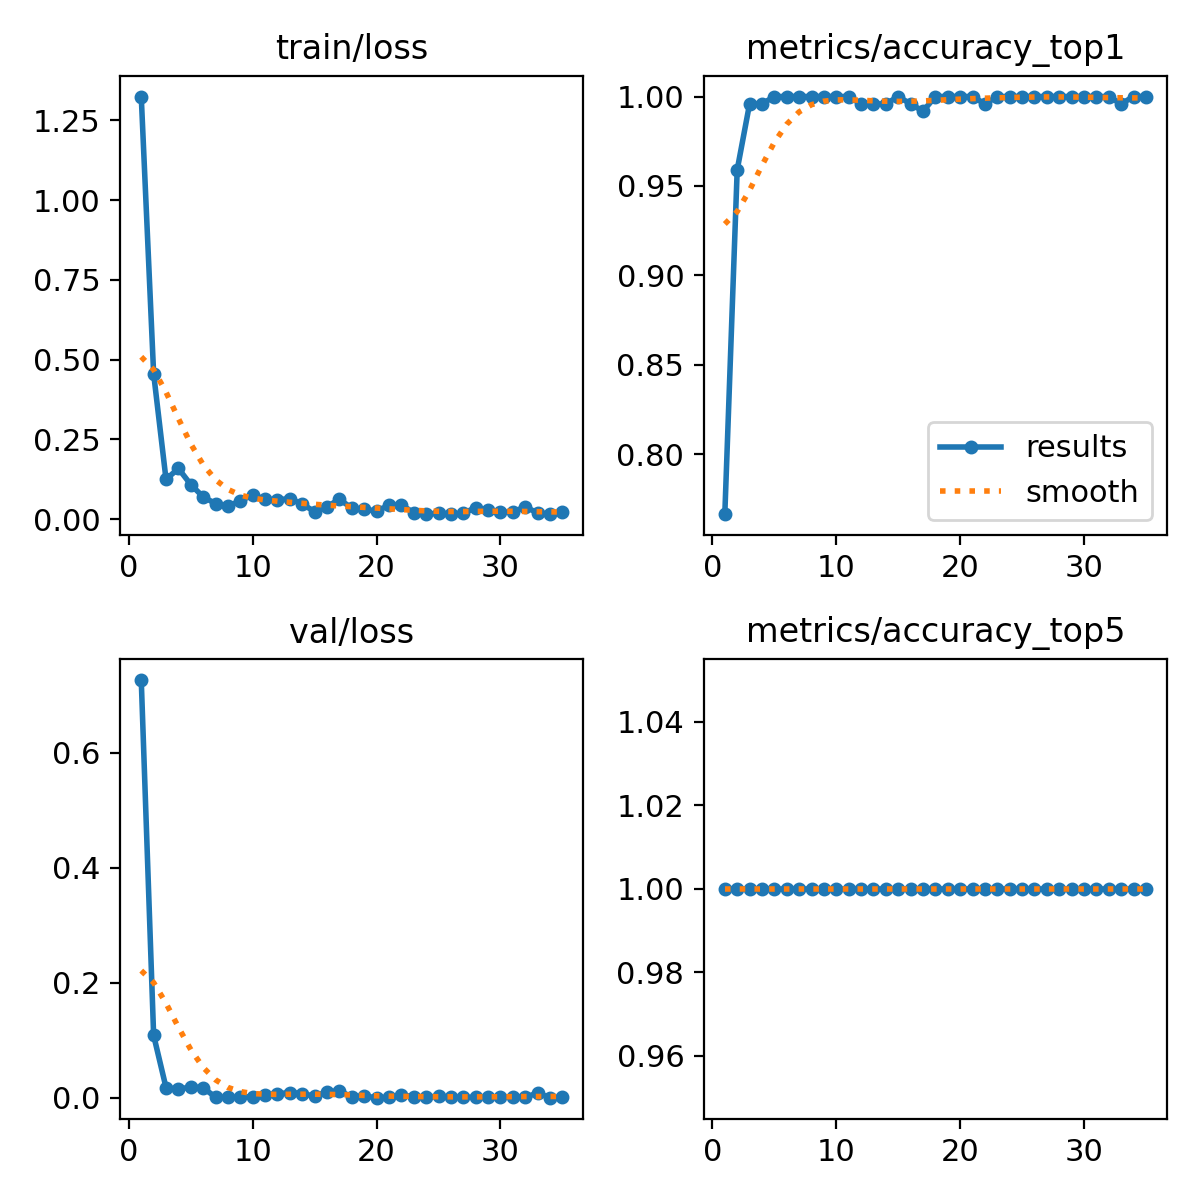

The data file committed next to this chart (first rows):
epoch, time, train/loss, metrics/accuracy_top1, metrics/accuracy_top5, val/loss, lr/pg0, lr/pg1, lr/pg2
1, 4.095, 1.325, 0.7664, 1, 0.7265, 0.0003968, 0.0003968, 0.0003968
2, 5.758, 0.456, 0.959, 1, 0.1085, 0.0008001, 0.0008001, 0.0008001
3, 7.689, 0.1248, 0.9959, 1, 0.01769, 0.00119, 0.00119, 0.00119
4, 9.559, 0.159, 0.9959, 1, 0.01438, 0.001188, 0.001188, 0.001188
5, 11.36, 0.1085, 1, 1, 0.01906, 0.001167, 0.001167, 0.001167
6, 13.52, 0.07006, 1, 1, 0.01718, 0.001147, 0.001147, 0.001147
7, 15.5, 0.04893, 1, 1, 0.00097, 0.001126, 0.001126, 0.001126
8, 17.45, 0.04038, 1, 1, 0.00068, 0.001106, 0.001106, 0.001106
9, 19.47, 0.05797, 1, 1, 0.00093, 0.001085, 0.001085, 0.001085
10, 21.46, 0.0759, 1, 1, 0.00206, 0.001064, 0.001064, 0.001064
11, 23.44, 0.06252, 1, 1, 0.00525, 0.001044, 0.001044, 0.001044
12, 25.42, 0.06138, 0.9959, 1, 0.00674, 0.001023, 0.001023, 0.001023
13, 27.36, 0.06408, 0.9959, 1, 0.00902, 0.001002, 0.001002, 0.001002
14, 29.24, 0.04767, 0.9959, 1, 0.00732, 0.0009819, 0.0009819, 0.0009819
15, 31.15, 0.02354, 1, 1, 0.00247, 0.0009612, 0.0009612, 0.0009612
16, 33.1, 0.03928, 0.9959, 1, 0.01076, 0.0009406, 0.0009406, 0.0009406
17, 34.98, 0.06258, 0.9918, 1, 0.01145, 0.00092, 0.00092, 0.00092
18, 36.93, 0.03456, 1, 1, 0.0019, 0.0008994, 0.0008994, 0.0008994
19, 38.79, 0.03114, 1, 1, 0.0027, 0.0008787, 0.0008787, 0.0008787
20, 40.69, 0.02577, 1, 1, 0.0001, 0.0008581, 0.0008581, 0.0008581
21, 42.71, 0.04349, 1, 1, 0.00048, 0.0008375, 0.0008375, 0.0008375
22, 44.56, 0.04519, 0.9959, 1, 0.0051, 0.0008169, 0.0008169, 0.0008169
23, 46.41, 0.02036, 1, 1, 0.00148, 0.0007962, 0.0007962, 0.0007962
24, 48.3, 0.01584, 1, 1, 0.00151, 0.0007756, 0.0007756, 0.0007756
25, 50.27, 0.01927, 1, 1, 0.00229, 0.000755, 0.000755, 0.000755
26, 52.29, 0.01609, 1, 1, 0.00153, 0.0007344, 0.0007344, 0.0007344
27, 54.2, 0.01836, 1, 1, 0.00072, 0.0007137, 0.0007137, 0.0007137
28, 56.11, 0.03663, 1, 1, 0.00076, 0.0006931, 0.0006931, 0.0006931
29, 57.99, 0.02852, 1, 1, 0.00088, 0.0006725, 0.0006725, 0.0006725
30, 59.88, 0.02292, 1, 1, 0.00083, 0.0006519, 0.0006519, 0.0006519
31, 61.8, 0.02185, 1, 1, 0.00197, 0.0006312, 0.0006312, 0.0006312
32, 63.78, 0.03947, 1, 1, 0.00103, 0.0006106, 0.0006106, 0.0006106
33, 65.72, 0.0192, 0.9959, 1, 0.00809, 0.00059, 0.00059, 0.00059
34, 67.62, 0.01615, 1, 1, 8e-05, 0.0005694, 0.0005694, 0.0005694
35, 69.61, 0.02154, 1, 1, 0.00103, 0.0005487, 0.0005487, 0.0005487
